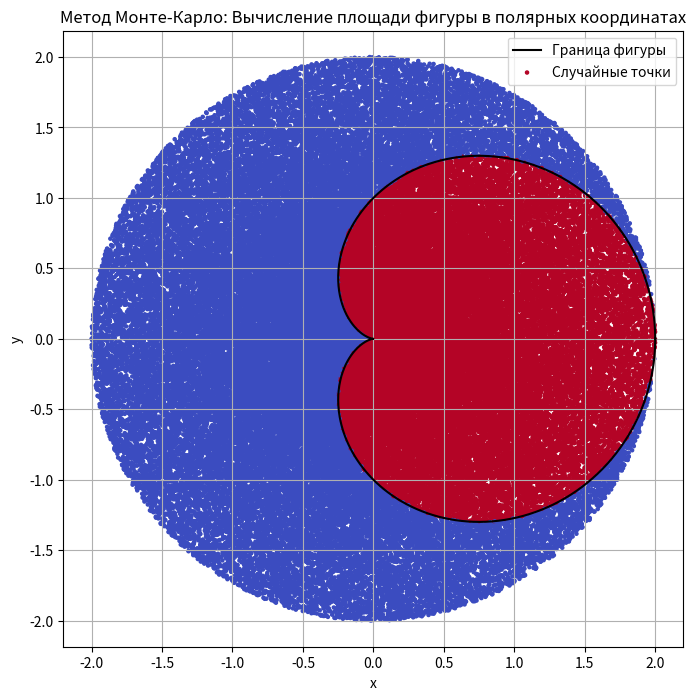

This figure's Python source:
import numpy as np
import matplotlib.pyplot as plt
# Задание 4. Вычисление площади фигуры, заданной в полярных координатах

# Заданная функция в полярных координатах
def r(theta):
    return 1 + np.cos(theta)

# Границы по θ
theta_min, theta_max = 0, 2 * np.pi

# Количество случайных точек
N = 100000

# Определение прямоугольника, охватывающего фигуру
r_max = 2  # Максимальное значение r (1 + max(cos(theta)))

# Генерация случайных точек в полярных координатах
theta_random = np.random.uniform(theta_min, theta_max, N)
r_random = np.random.uniform(0, r_max, N)

# Проверка попадания точек внутрь фигуры
inside_figure = r_random <= r(theta_random)

# Количество точек внутри фигуры
M = np.sum(inside_figure)

# Вычисление площади методом Монте-Карло
area_rectangle = (theta_max - theta_min) * r_max
area_figure = (M / N) * area_rectangle

# Построение графика
theta_vals = np.linspace(theta_min, theta_max, 500)
x_vals = r(theta_vals) * np.cos(theta_vals)
y_vals = r(theta_vals) * np.sin(theta_vals)

# Случайные точки в декартовой системе координат
x_random = r_random * np.cos(theta_random)
y_random = r_random * np.sin(theta_random)

plt.figure(figsize=(8, 8))
plt.plot(x_vals, y_vals, label="Граница фигуры", color="black")
plt.scatter(x_random, y_random, c=inside_figure, cmap="coolwarm", s=5, label="Случайные точки")
plt.title("Метод Монте-Карло: Вычисление площади фигуры в полярных координатах")
plt.xlabel("x")
plt.ylabel("y")
plt.axis('equal')
plt.legend()
plt.grid()
plt.show()

print("Ответ", area_figure)
print("Абсолютная ошибка", abs(area_figure-6.2417))
print("Относительная ошибка", abs(area_figure-6.2417)/6.2417)




